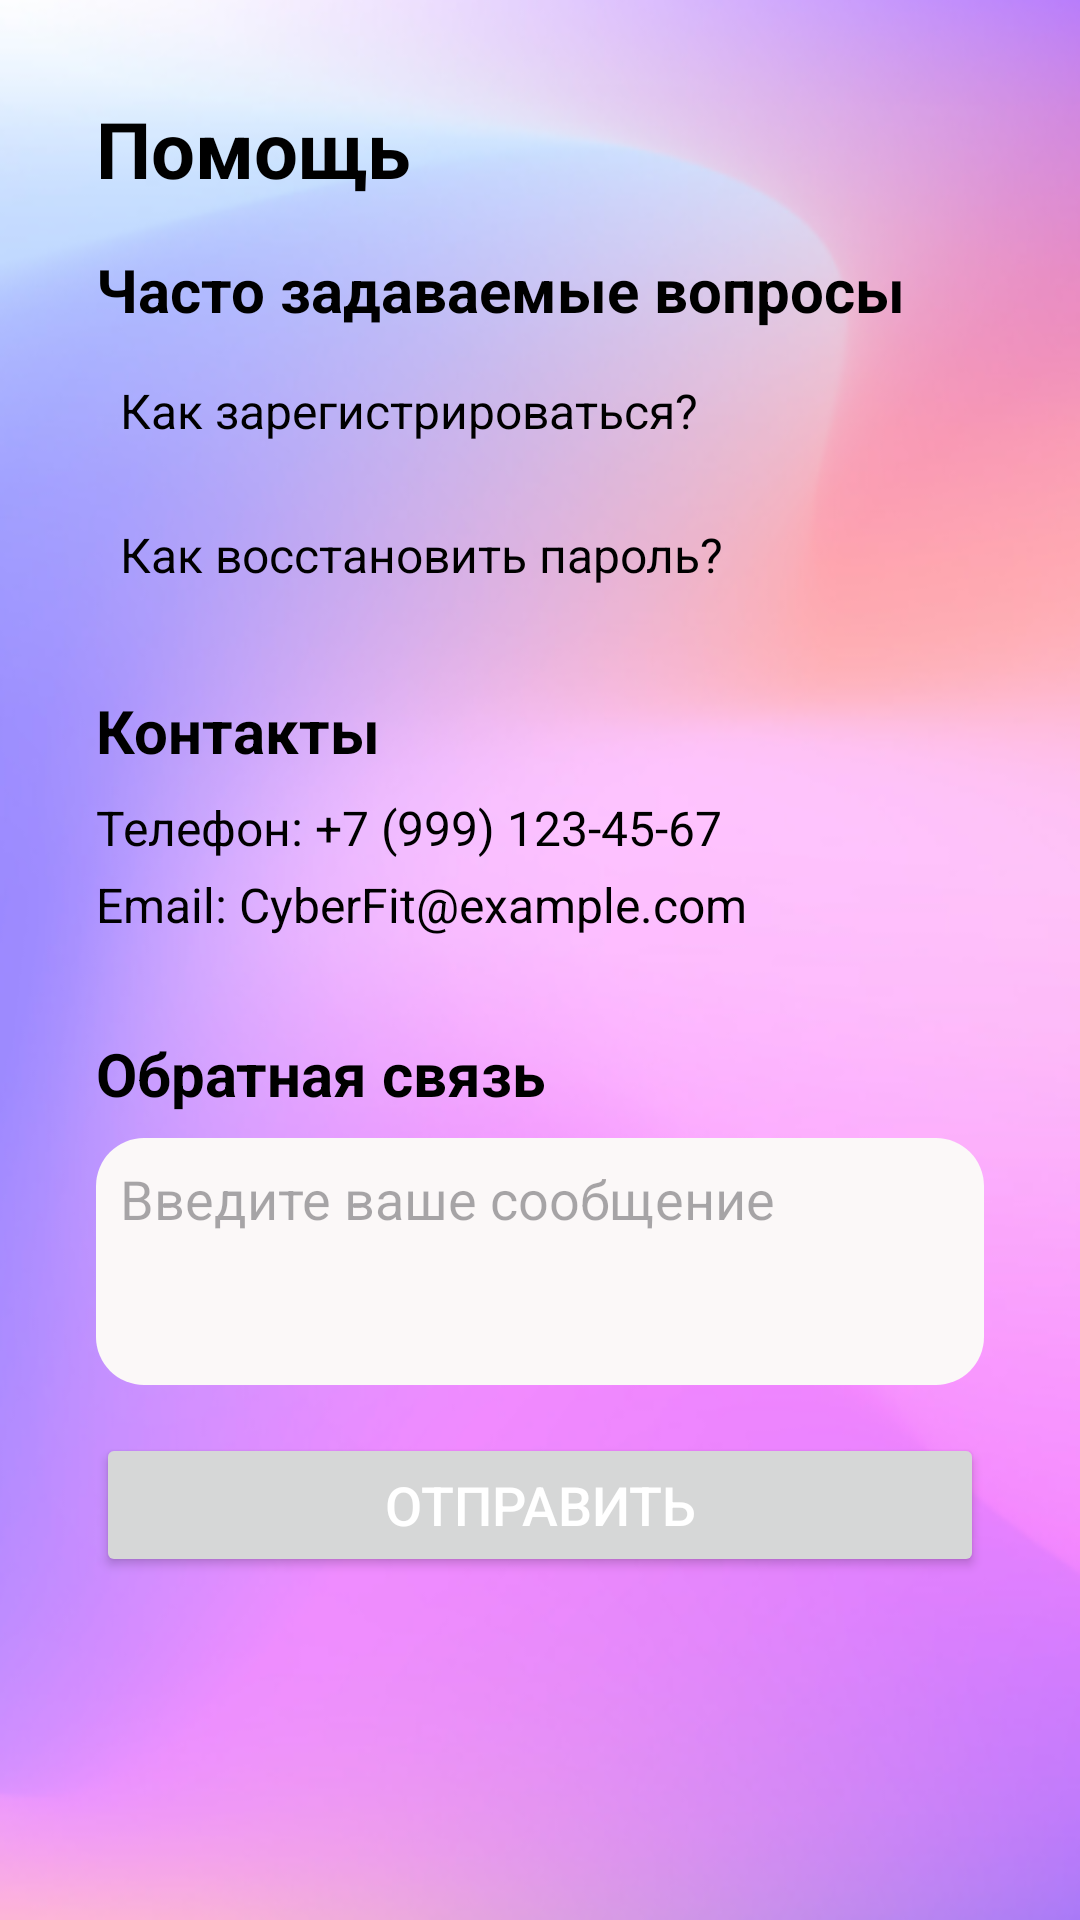

Android layout source for this screen:
<!-- AndroidManifest.xml: application theme Theme.CyberFit -->
<!-- res/layout/help.xml -->
<?xml version="1.0" encoding="utf-8"?>
<ScrollView xmlns:android="http://schemas.android.com/apk/res/android"
    xmlns:tools="http://schemas.android.com/tools"
    android:layout_width="match_parent"
    android:layout_height="match_parent"
    android:background="@drawable/fon"
    android:padding="16dp">

    <LinearLayout
        android:id="@+id/form"
        android:layout_width="match_parent"
        android:layout_height="wrap_content"
        android:orientation="vertical"
        android:padding="16dp">

        
        <TextView
            android:id="@+id/titleHelp"
            android:layout_width="match_parent"
            android:layout_height="wrap_content"
            android:layout_marginBottom="16dp"
            android:text="Помощь"
            android:textColor="@android:color/black"
            android:textSize="26sp"
            android:textStyle="bold" />

        
        <TextView
            android:layout_width="wrap_content"
            android:layout_height="wrap_content"
            android:text="Часто задаваемые вопросы"
            android:textColor="@android:color/black"
            android:textSize="20sp"
            android:textStyle="bold"
            android:layout_marginBottom="8dp" />

        
        <LinearLayout
            android:layout_width="match_parent"
            android:layout_height="wrap_content"
            android:background="?attr/selectableItemBackground"
            android:clickable="true"
            android:focusable="true"
            android:minHeight="48dp"
            android:orientation="vertical"
            android:padding="8dp">

            <TextView
                android:layout_width="wrap_content"
                android:layout_height="wrap_content"
                android:layout_marginBottom="4dp"
                android:text="Как зарегистрироваться?"
                android:textColor="@android:color/black"
                android:textSize="16sp" />

            <TextView
                android:id="@+id/answer1"
                android:layout_width="wrap_content"
                android:layout_height="wrap_content"
                android:text="Перейдите на страницу регистрации и следуйте инструкциям."
                android:textColor="@android:color/darker_gray"
                android:textSize="14sp"
                android:visibility="gone" />
        </LinearLayout>

        
        <LinearLayout
            android:layout_width="match_parent"
            android:layout_height="wrap_content"
            android:background="?attr/selectableItemBackground"
            android:clickable="true"
            android:focusable="true"
            android:minHeight="48dp"
            android:orientation="vertical"
            android:padding="8dp">

            <TextView
                android:layout_width="wrap_content"
                android:layout_height="wrap_content"
                android:layout_marginBottom="4dp"
                android:text="Как восстановить пароль?"
                android:textColor="@android:color/black"
                android:textSize="16sp" />

            <TextView
                android:id="@+id/answer2"
                android:layout_width="wrap_content"
                android:layout_height="wrap_content"
                android:text="Нажмите 'Забыли пароль?' и следуйте инструкциям."
                android:textColor="@android:color/darker_gray"
                android:textSize="14sp"
                android:visibility="gone" />
        </LinearLayout>

        
        <TextView
            android:layout_width="wrap_content"
            android:layout_height="wrap_content"
            android:text="Контакты"
            android:textColor="@android:color/black"
            android:textSize="20sp"
            android:textStyle="bold"
            android:layout_marginTop="16dp"
            android:layout_marginBottom="8dp" />

        
        <TextView
            android:layout_width="wrap_content"
            android:layout_height="wrap_content"
            android:text="Телефон: +7 (999) 123-45-67"
            android:textColor="@android:color/black"
            android:textSize="16sp"
            android:layout_marginBottom="4dp" />

        
        <TextView
            android:layout_width="wrap_content"
            android:layout_height="wrap_content"
            android:text="Email: CyberFit@example.com"
            android:textColor="@android:color/black"
            android:textSize="16sp"
            android:layout_marginBottom="16dp" />

        
        <TextView
            android:layout_width="wrap_content"
            android:layout_height="wrap_content"
            android:text="Обратная связь"
            android:textColor="@android:color/black"
            android:textSize="20sp"
            android:textStyle="bold"
            android:layout_marginTop="16dp"
            android:layout_marginBottom="8dp" />

        
        <EditText
            android:id="@+id/feedbackMessage"
            android:layout_width="match_parent"
            android:layout_height="wrap_content"
            android:hint="Введите ваше сообщение"
            android:inputType="textMultiLine"
            android:gravity="top"
            android:minLines="3"
            android:background="@drawable/rounded_layout_background"
            android:padding="8dp"
            android:layout_marginBottom="8dp" />

        
        <Button
            android:id="@+id/send"
            android:layout_width="match_parent"
            android:layout_height="wrap_content"
            android:layout_marginTop="8dp"
            android:text="Отправить"
            android:textColor="@android:color/white"
            android:textSize="18sp" />
    </LinearLayout>
</ScrollView>
<!-- resources referenced by this layout -->
<resources>
  <!-- drawable fon: png bitmap (drawable, 174942 bytes) -->
  <!-- drawable rounded_layout_background (drawable) -->
  <?xml version="1.0" encoding="utf-8"?>
  <shape xmlns:android="http://schemas.android.com/apk/res/android">
      <solid android:color="#FBF8F8"/> 
      <corners android:radius="16dp"/> 
  </shape>
  <style name="Theme.CyberFit" parent="Base.Theme.CyberFit" />
  <style name="Base.Theme.CyberFit" parent="Theme.Material3.DayNight.NoActionBar">
          
          
      </style>
</resources>
